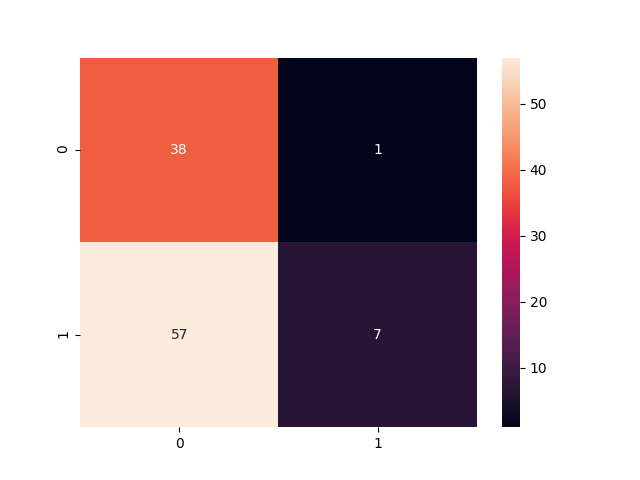

The file beside this chart, header and first rows:
, precision, recall, f1-score, support
NPDR, 0.4, 0.9744, 0.5672, 39.0
PDR, 0.875, 0.1094, 0.1944, 64.0
accuracy, 0.4369, 0.4369, 0.4369, 0.4369
macro avg, 0.6375, 0.5419, 0.3808, 103.0
weighted avg, 0.6951, 0.4369, 0.3356, 103.0
